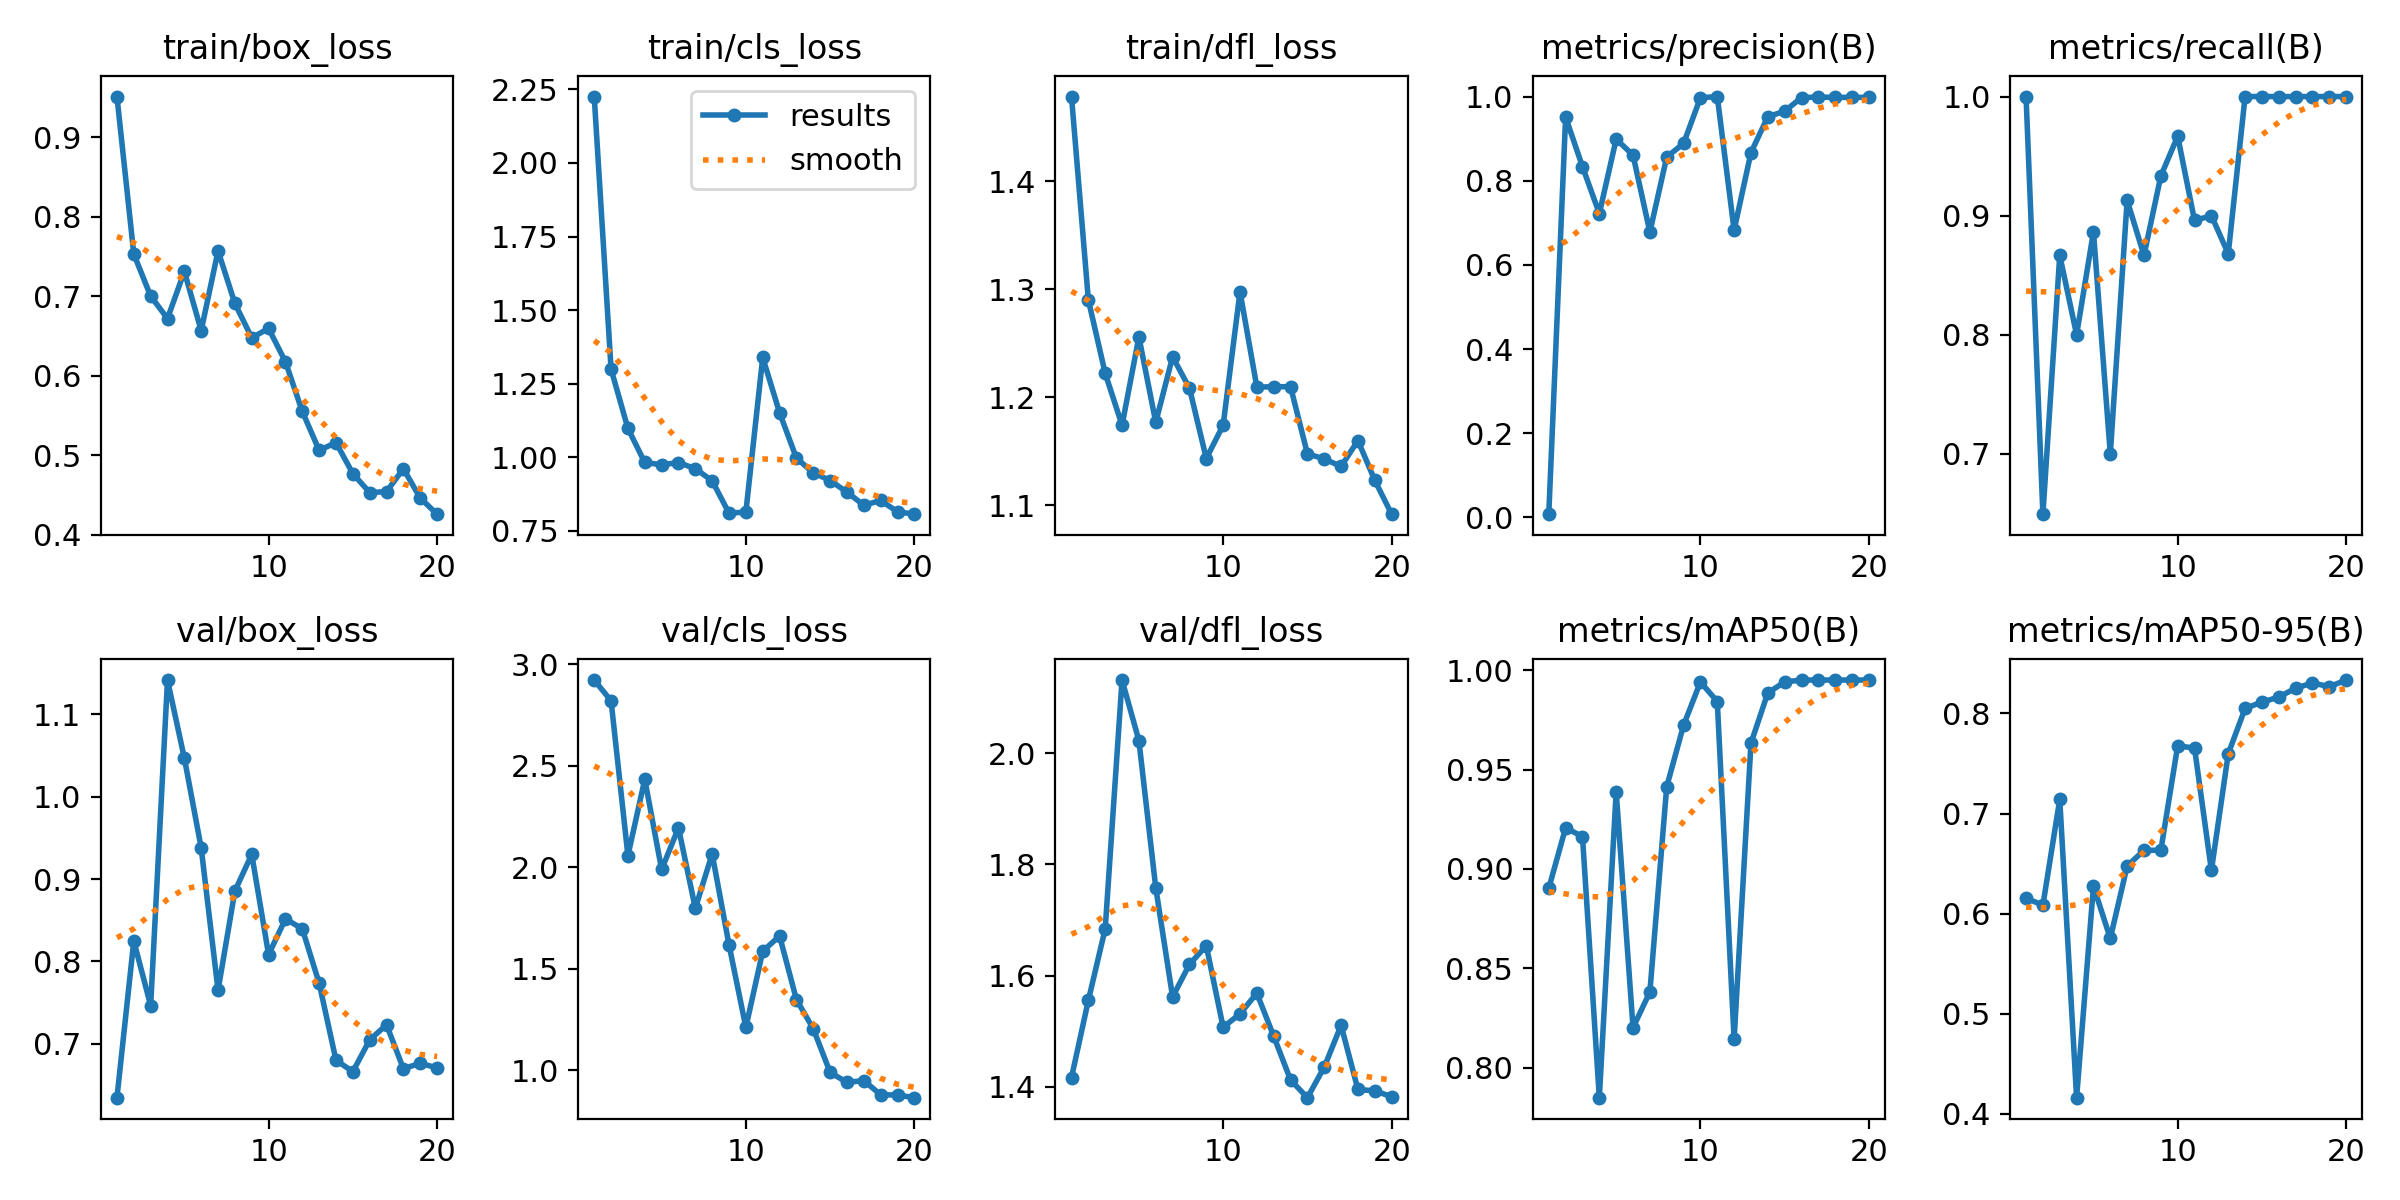

Values plotted in this chart, from the file beside it:
epoch, time, train/box_loss, train/cls_loss, train/dfl_loss, metrics/precision(B), metrics/recall(B), metrics/mAP50(B), metrics/mAP50-95(B), val/box_loss, val/cls_loss, val/dfl_loss, lr/pg0, lr/pg1, lr/pg2
1, 31.57, 0.9513, 2.225, 1.478, 0.00748, 1, 0.8903, 0.6155, 0.6344, 2.922, 1.417, 0.00034, 0.00034, 0.00034
2, 62.04, 0.753, 1.3, 1.29, 0.9511, 0.6493, 0.9207, 0.6085, 0.8247, 2.82, 1.556, 0.0006653, 0.0006653, 0.0006653
3, 94.82, 0.7001, 1.098, 1.222, 0.8333, 0.8667, 0.9163, 0.7142, 0.7462, 2.057, 1.684, 0.0009551, 0.0009551, 0.0009551
4, 126.2, 0.6719, 0.9826, 1.174, 0.7219, 0.8, 0.785, 0.4163, 1.142, 2.433, 2.132, 0.001209, 0.001209, 0.001209
5, 155.9, 0.7311, 0.9748, 1.256, 0.8986, 0.8864, 0.9388, 0.6275, 1.047, 1.989, 2.023, 0.001428, 0.001428, 0.001428
6, 185.5, 0.6567, 0.9823, 1.177, 0.8609, 0.7, 0.8201, 0.5753, 0.9377, 2.194, 1.758, 0.001505, 0.001505, 0.001505
7, 215.6, 0.7571, 0.9617, 1.237, 0.678, 0.9128, 0.8381, 0.6477, 0.7649, 1.798, 1.562, 0.001406, 0.001406, 0.001406
8, 245.4, 0.6909, 0.9202, 1.208, 0.8562, 0.8667, 0.9414, 0.6633, 0.8855, 2.066, 1.62, 0.001307, 0.001307, 0.001307
9, 274.9, 0.6476, 0.8105, 1.143, 0.8886, 0.9333, 0.9723, 0.6634, 0.9299, 1.618, 1.654, 0.001208, 0.001208, 0.001208
10, 304.3, 0.6594, 0.8142, 1.174, 0.9971, 0.9667, 0.994, 0.7678, 0.8082, 1.212, 1.507, 0.001109, 0.001109, 0.001109
11, 333.8, 0.6174, 1.339, 1.298, 1, 0.8959, 0.9842, 0.7653, 0.8515, 1.586, 1.531, 0.00101, 0.00101, 0.00101
12, 362.9, 0.5549, 1.152, 1.209, 0.6824, 0.9, 0.8142, 0.6432, 0.8395, 1.662, 1.568, 0.000911, 0.000911, 0.000911
13, 392.5, 0.506, 0.9976, 1.21, 0.8668, 0.868, 0.9632, 0.7597, 0.7735, 1.349, 1.491, 0.000812, 0.000812, 0.000812
14, 421.7, 0.5156, 0.9476, 1.21, 0.952, 1, 0.9886, 0.805, 0.6798, 1.205, 1.412, 0.000713, 0.000713, 0.000713
15, 450.9, 0.4767, 0.9213, 1.148, 0.9652, 1, 0.994, 0.8113, 0.6661, 0.9905, 1.38, 0.000614, 0.000614, 0.000614
16, 480.7, 0.4528, 0.882, 1.143, 0.9976, 1, 0.995, 0.8163, 0.7046, 0.9405, 1.436, 0.000515, 0.000515, 0.000515
17, 509.6, 0.4539, 0.8373, 1.136, 0.9987, 1, 0.995, 0.8253, 0.723, 0.9499, 1.51, 0.000416, 0.000416, 0.000416
18, 538.9, 0.4828, 0.8535, 1.16, 0.998, 1, 0.995, 0.8304, 0.6696, 0.8797, 1.395, 0.000317, 0.000317, 0.000317
19, 568.1, 0.4459, 0.8152, 1.123, 0.998, 1, 0.995, 0.8267, 0.6763, 0.8788, 1.393, 0.000218, 0.000218, 0.000218
20, 597.3, 0.4256, 0.807, 1.092, 0.9982, 1, 0.995, 0.8334, 0.6705, 0.8656, 1.382, 0.000119, 0.000119, 0.000119
